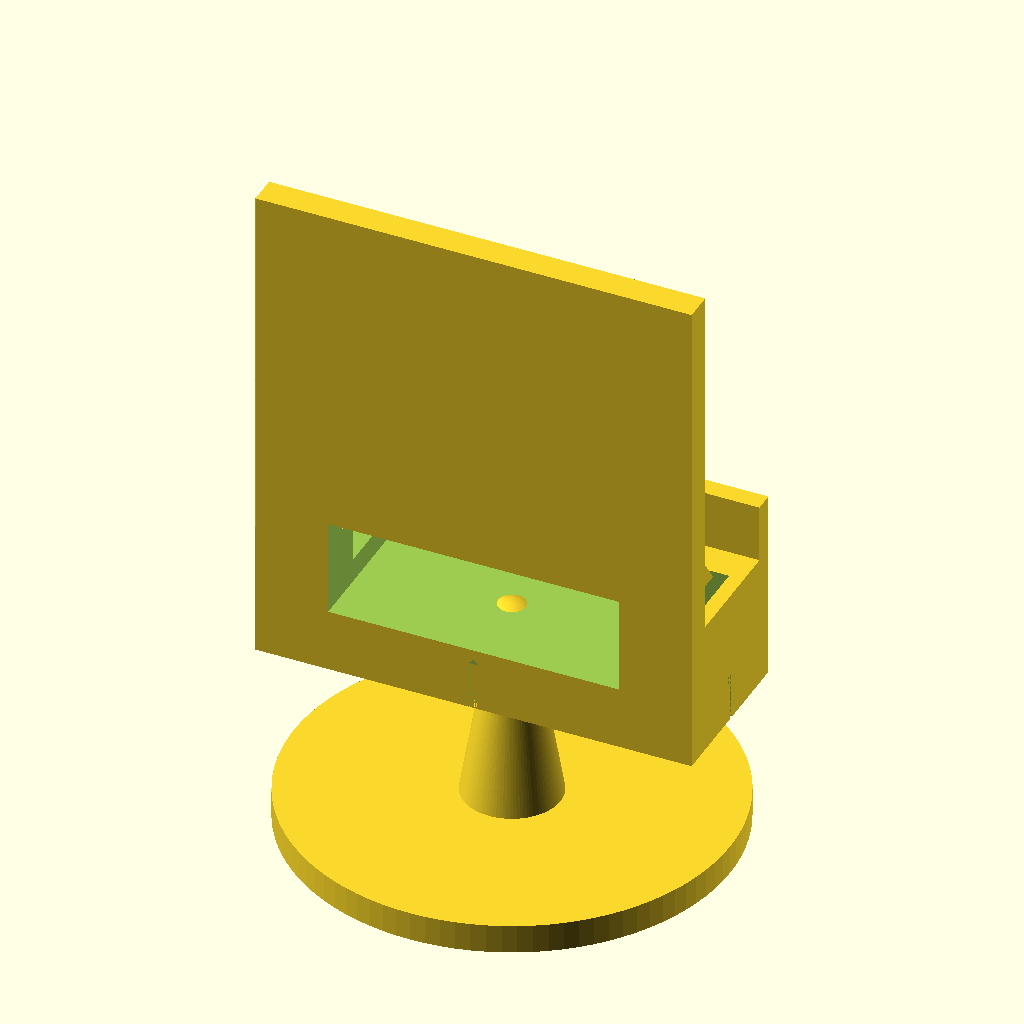
Cell 1 — every parameter at its default value.
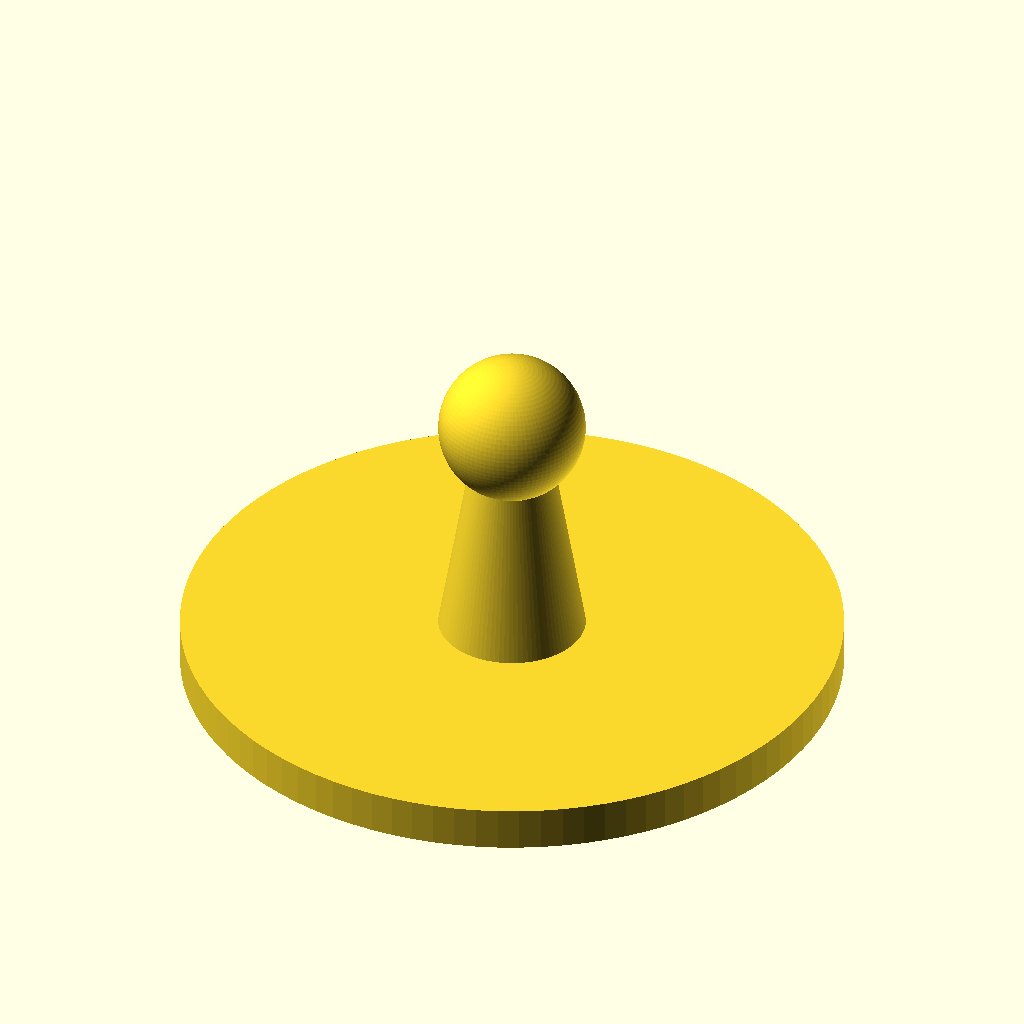
Cell 2: part = "base" (everything else at default).
The same orthographic view direction (rotation 55°, 0°, 25°; colour scheme Cornfield) for every cell, with the view re-fitted per cell, so scale and position can differ between cells.
The OpenSCAD source (results/stress/ball_joint/20261102T190656Z/verify/36b54efd9d398eb6/src/model.scad):
/* Phone stand on a ball joint - PLA, 0.4mm nozzle, no supports */
// part selector: assembly (upright), base, holder
part = "assembly"; // [assembly, base, holder]

cadverify_only = "";

module instance(name, part, unit = 1) {
    echo(cadverify_instance = [name, part, unit]);
    if (cadverify_only == "" || cadverify_only == name) children();
}

/* ---------- parameters (mm) ---------- */
base_d = 90; base_r = 45; base_h = 6;
ball_r = 10; ball_d = 20;
ball_cz = 38; // ball center height in assembly/base coords (base bottom z=0)
neck_r = 6;   // post top radius where it meets ball
neck_top_z = ball_cz - 8; // 30, junction circle r=6 on sphere r=10
post_r_bot = 10;

socket_r = 10.6;
socket_open_r = 10.2; // > ball_r so ball passes with 0.2 clearance, < socket_r so lip remains
socket_open_d = socket_open_r*2; // 20.4
socket_max_d = socket_r*2; // 21.2
// opening plane is dz_open below centers:
dz_open = sqrt(socket_r*socket_r - socket_open_r*socket_open_r); // ~2.88
flat_dz = 10.2; // flat top height above centers (above ball top 10 + 0.2 clearance)
flat_r = sqrt(socket_r*socket_r - flat_dz*flat_dz); // ~2.88
socket_depth = dz_open + flat_dz; // ~13.08

holder_block_w = 90; holder_block_d = 34; holder_block_h = 28;
holder_bottom_z = ball_cz - dz_open; // 35.12 in assembly
// holder local: bottom z=0 at opening plane, socket center at dz_open
groove_w = 84; groove_d = 12; groove_h = 10;
groove_bottom_z = 18; // local
back_t = 6; back_h = 75;
front_t = 4; front_h = 12;
slot_w = 2;

$fn = 96;

/* ---------- base part (print orientation, bottom z=0) ---------- */
module base_part() {
    // base disc
    cylinder(h = base_h, r = base_r);
    // tapered post 6 -> neck_top_z
    translate([0,0,base_h])
        cylinder(h = neck_top_z - base_h, r1 = post_r_bot, r2 = neck_r);
    // ball
    translate([0,0,ball_cz])
        sphere(r = ball_r);
}

/* ---------- holder part (print orientation = use upright, bottom z=0) ---------- */
module holder_part() {
    difference() {
        union() {
            // base block 90 x 34 x 28, centered x/y, bottom z=0
            translate([-holder_block_w/2, -holder_block_d/2, 0])
                cube([holder_block_w, holder_block_d, holder_block_h]);
            // back plate: rear edge y [-17,-11], full width, 28 -> 28+75=103
            translate([-holder_block_w/2, -holder_block_d/2, holder_block_h])
                cube([holder_block_w, back_t, back_h]);
            // front lip: front edge y [13,17], 28 -> 40
            translate([-holder_block_w/2, holder_block_d/2 - front_t, holder_block_h])
                cube([holder_block_w, front_t, front_h]);
            // two gussets (vertical triangles, 4 thick in X) at x=±38
            for (sx = [-1,1])
                translate([sx*38 - 2, -11, holder_block_h])
                    rotate([0,0,0])
                        linear_extrude(height = 4, center = false)
                            // need thin in X, shape in YZ -> build in XY then rotate?
                            // build placeholder, replaced below via hull? use polyhedron
                            square([1,1]); // placeholder replaced
        }
        // --- subtractive features ---
        // phone groove on top: 84 x 12 x 10, centered, top open
        translate([-groove_w/2, -groove_d/2, groove_bottom_z])
            cube([groove_w, groove_d, holder_block_h - groove_bottom_z + 1]);
        // socket spherical cavity centered (0,0,dz_open), truncated
        translate([0,0,dz_open])
            sphere(r = socket_r);
        // opening cylinder below opening plane to bottom face
        translate([0,0,-1])
            cylinder(h = 2, r = socket_open_r);
        // flat top cut above flat plane (remove sphere cap above flat)
        translate([0,0,dz_open + flat_dz])
            cube([60,60,20], center = false);
        // flex slots: cross, open to bottom and sides, with 45deg roof tops
        // slot along X (thin in Y)
        translate([-holder_block_w/2, -slot_w/2, -1])
            cube([holder_block_w, slot_w, 11]);
        // slot along Y (thin in X)
        translate([-slot_w/2, -holder_block_d/2, -1])
            cube([slot_w, holder_block_d, 11]);
        // slot roofs (45deg prisms) to avoid flat ceilings: triangular top 2 wide, 1 tall? 
        // Actually make roof peak 1mm above slot top (10 -> 11), 45deg
        // slot X roof: prism along X, triangle in YZ with base 2 (y), height 1 (z)
        translate([-holder_block_w/2, 0, 10])
            rotate([0,90,0])
                linear_extrude(height = holder_block_w)
                    polygon(points = [[-1,0],[1,0],[0,1]]);
        // slot Y roof
        translate([0, -holder_block_d/2, 10])
            rotate([90,0,0])
                linear_extrude(height = holder_block_d)
                    polygon(points = [[-1,0],[1,0],[0,1]]);
    }
    // gussets added (union) with correct shape: triangular prisms thin in X
    for (sx = [-1,1]) {
        translate([sx*38 - 2, -11, holder_block_h])
            rotate([90,0,90])
                linear_extrude(height = 4)
                    polygon(points = [[0,0],[15,0],[0,20]]);
        // polygon in XY: x along Y (depth 15 forward), y up 20; extrude 4 in Z then rotated to thin-X
    }
}

// NOTE: placeholder gusset in difference union above creates tiny 1x1x4 nub inside part (fully enclosed, would create cavity).
// Remove it by rebuilding holder without placeholder: redefine cleanly below.
module holder_clean() {
    difference() {
        union() {
            translate([-holder_block_w/2, -holder_block_d/2, 0])
                cube([holder_block_w, holder_block_d, holder_block_h]);
            translate([-holder_block_w/2, -holder_block_d/2, holder_block_h])
                cube([holder_block_w, back_t, back_h]);
            translate([-holder_block_w/2, holder_block_d/2 - front_t, holder_block_h])
                cube([holder_block_w, front_t, front_h]);
            for (sx = [-1,1])
                translate([sx*38 - 2, -11, holder_block_h])
                    rotate([90,0,90])
                        linear_extrude(height = 4)
                            polygon(points = [[0,0],[15,0],[0,20]]);
        }
        translate([-groove_w/2, -groove_d/2, groove_bottom_z])
            cube([groove_w, groove_d, holder_block_h - groove_bottom_z + 1]);
        translate([0,0,dz_open])
            sphere(r = socket_r);
        translate([0,0,-1])
            cylinder(h = 2, r = socket_open_r);
        translate([-30,-30,dz_open + flat_dz])
            cube([60,60,20]);
        translate([-holder_block_w/2, -slot_w/2, -1])
            cube([holder_block_w, slot_w, 11]);
        translate([-slot_w/2, -holder_block_d/2, -1])
            cube([slot_w, holder_block_d, 11]);
        translate([-holder_block_w/2, 0, 10])
            rotate([0,90,0])
                linear_extrude(height = holder_block_w)
                    polygon(points = [[-1,0],[1,0],[0,1]]);
        translate([0, -holder_block_d/2, 10])
            rotate([90,0,0])
                linear_extrude(height = holder_block_d)
                    polygon(points = [[-1,0],[1,0],[0,1]]);
    }
}

/* ---------- specs ---------- */
// base bounds: x/y +-45, z 0..48
// holder local bounds: x +-45, y +-17, z 0..103
// assembly bounds: x +-45, y +-45, z 0..138.12

if (part == "base") {
    echo(cadverify_spec = [
        ["bounds", [[-45,-45,0],[45,45,48]]],
        ["bodies", 1],
        ["through_holes", 0],
        ["support_faces", [["base_bottom","-z",6000]]],
        ["overhangs_allowed", [["ball_seat", [[-11,-11,28],[11,11,36]]]]],
        ["copies", 1],
        ["details", [
            ["ball", "material", [[-5,-5,33],[5,5,43]], 0.9],
            ["post", "material", [[-3,-3,10],[3,3,25]], 0.9],
            ["base_floor", "thickness", [30,0,-1], [0,0,1], 6]
        ]]
    ]);
    base_part();
} else if (part == "holder") {
    echo(cadverify_spec = [
        ["bounds", [[-45,-17,0],[45,17,103]]],
        ["bodies", 1],
        ["through_holes", 0],
        ["support_faces", [["holder_bottom","-z",2000]]],
        ["overhangs_allowed", [["socket_ceiling", [[-6,-6,9],[6,6,14]]]]],
        ["copies", 1],
        ["details", [
            ["cradle_slot", "void", [[-42,-6,18],[42,6,28]], 0.9],
            ["socket", "void", [[-5,-5,2],[5,5,10]], 0.9],
            ["socket_mouth", "hole", [0,0,-5], [0,0,1], [[0,20.4],[2.9,21.2]]],
            ["back_wall", "thickness", [0,-22,60], [0,1,0], 6],
            ["front_lip", "material", [[-40,13.5,29],[40,16.5,39]], 0.9],
            ["flex_slot", "void", [[-20,-1,0],[20,1,10]], 0.9]
        ]]
    ]);
    holder_clean();
} else {
    // assembly: holder upright on ball
    echo(cadverify_spec = [
        ["bounds", [[-45,-45,0],[45,45,138.12]]],
        ["support_faces", [["base_bottom","-z",6000]]],
        ["allowed_interferences", []],
        ["motions", [
            ["tilt", ["holder"], "rotate", [0,0,38], [1,0,0], [-30,30]],
            ["turn", ["holder"], "rotate", [0,0,38], [0,0,1], [0,360]]
        ]],
        ["assembly_order", [
            [["base"], [0,0,0]],
            [["holder"], [0,0,1]]
        ]]
    ]);
    instance("base", "base") base_part();
    instance("holder", "holder") translate([0,0,holder_bottom_z]) holder_clean();
}
Parameter table extracted from the source (name, type, default, range or options):
part: string, default "assembly", options "assembly", "base", "holder"
cadverify_only: string, default ""
